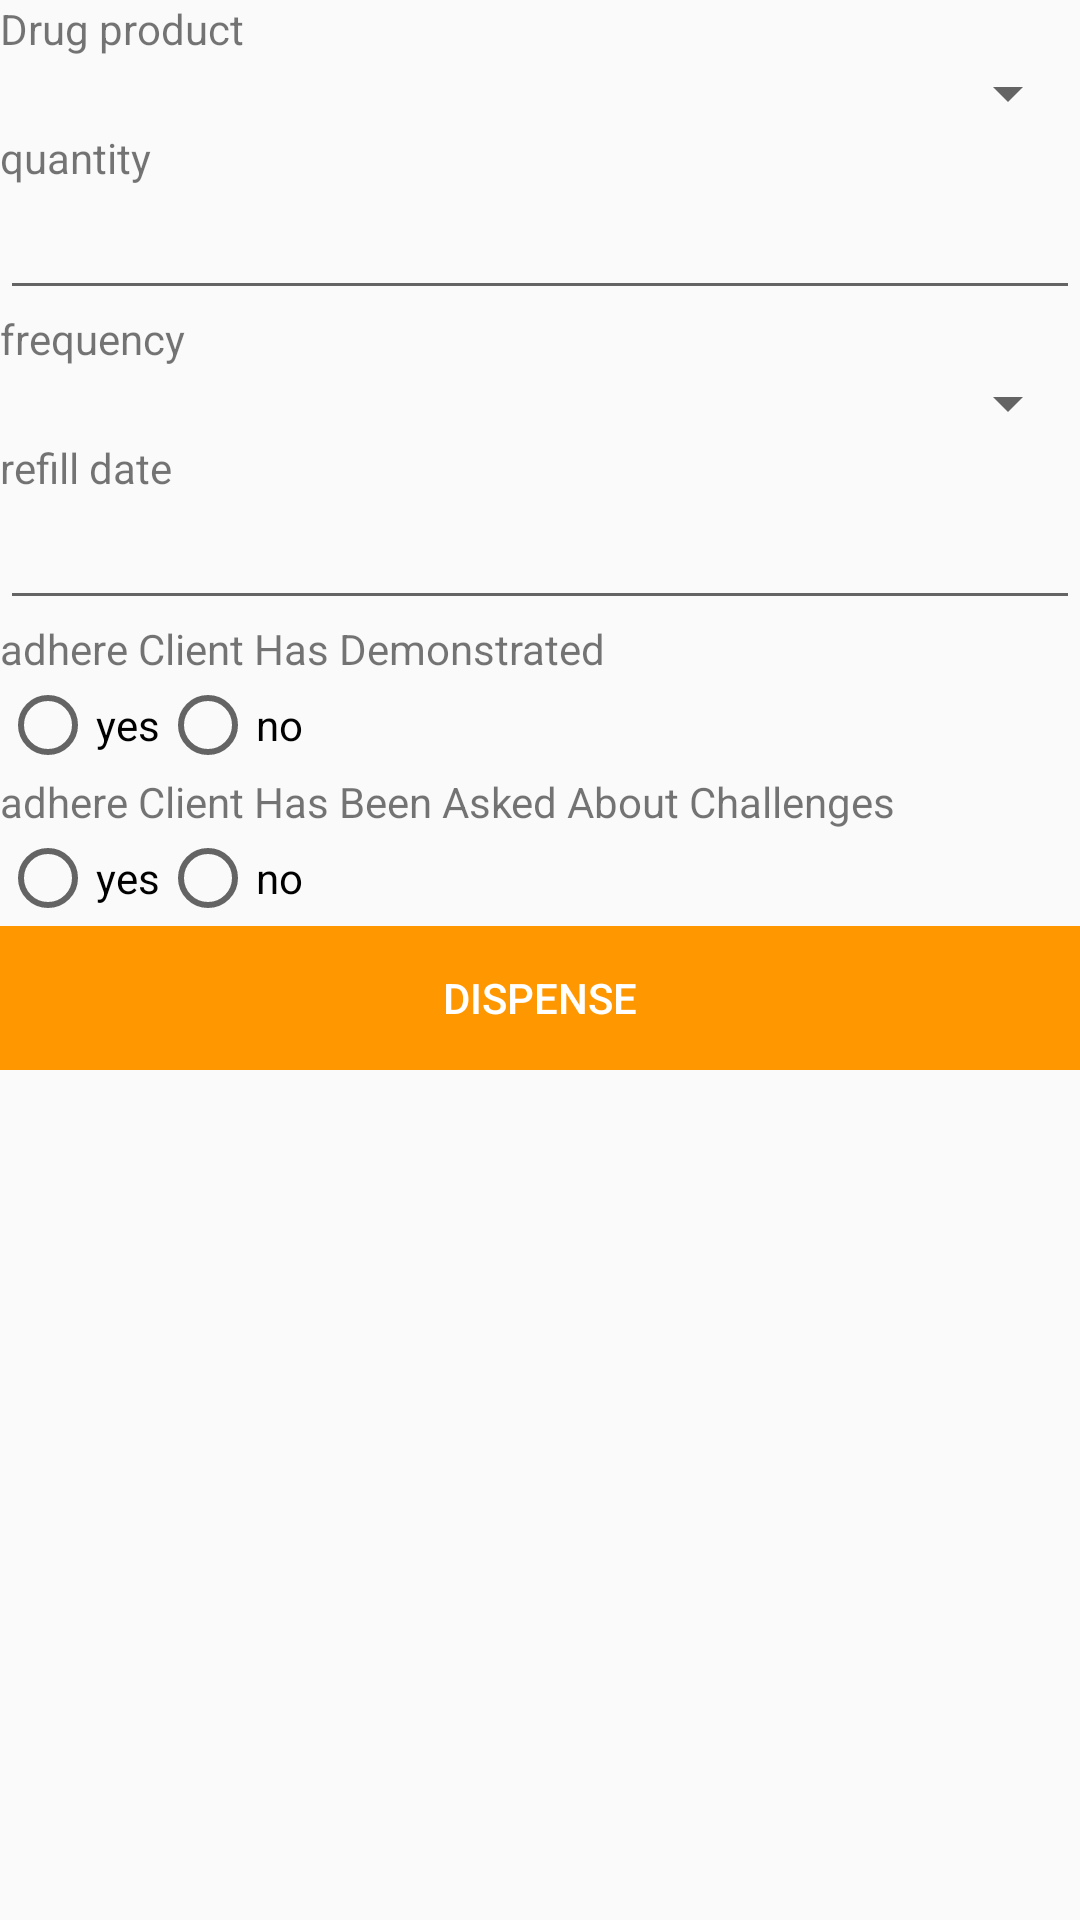

Here is an Android app screen rendered from its layout file. Give the layout XML and the strings, colors and styles it references.
<!-- AndroidManifest.xml: application theme AppTheme -->
<!-- res/layout/activity_dispensation.xml -->
<?xml version="1.0" encoding="utf-8"?>
<androidx.coordinatorlayout.widget.CoordinatorLayout xmlns:android="http://schemas.android.com/apk/res/android"
    xmlns:app="http://schemas.android.com/apk/res-auto"
    xmlns:tools="http://schemas.android.com/tools"
    android:layout_width="match_parent"
    android:layout_height="match_parent"
    android:fitsSystemWindows="true"
    tools:context=".activity.stableoncare.DispensationActivity">

    <com.google.android.material.appbar.AppBarLayout
        android:id="@+id/app_bar"
        android:layout_width="match_parent"
        android:layout_height="wrap_content"
        android:theme="@style/AppTheme.AppBarOverlay">

    </com.google.android.material.appbar.AppBarLayout>

    <include layout="@layout/content_dispensation" />


</androidx.coordinatorlayout.widget.CoordinatorLayout>
<!-- res/layout/content_dispensation.xml (included above) -->
<?xml version="1.0" encoding="utf-8"?>
<androidx.core.widget.NestedScrollView xmlns:android="http://schemas.android.com/apk/res/android"
    xmlns:app="http://schemas.android.com/apk/res-auto"
    xmlns:tools="http://schemas.android.com/tools"
    android:layout_width="match_parent"
    android:layout_height="match_parent"
    app:layout_behavior="@string/appbar_scrolling_view_behavior"
    tools:context=".activity.stableoncare.DispensationActivity"
    tools:showIn="@layout/activity_dispensation">

    <LinearLayout
        android:layout_width="match_parent"
        android:layout_height="wrap_content"
        android:layout_marginLeft="@dimen/fragment_horizontal_margin"
        android:layout_marginTop="@dimen/fragment_vertical_margin"
        android:layout_marginBottom="@dimen/fragment_horizontal_margin"
        android:layout_marginRight="@dimen/fragment_vertical_margin"
        android:orientation="vertical">

        
        <TextView
            android:id="@+id/textView"
            android:layout_width="match_parent"
            android:layout_height="wrap_content"
            android:text="Drug product" />

        <Spinner
            android:id="@+id/spdrugProduct"
            android:layout_width="match_parent"
            android:layout_height="wrap_content" />

        <TextView
            android:id="@+id/textView7"
            android:layout_width="match_parent"
            android:layout_height="wrap_content"
            android:text="quantity" />

        <EditText
            android:id="@+id/edQuantity"
            android:layout_width="match_parent"
            android:layout_height="wrap_content"
            android:ems="10"
            android:inputType="text" />

        <TextView
            android:id="@+id/textView9"
            android:layout_width="match_parent"
            android:layout_height="wrap_content"
            android:text="frequency" />

        <Spinner
            android:id="@+id/spFrequency"
            android:layout_width="match_parent"
            android:layout_height="wrap_content" />

        <TextView
            android:id="@+id/textView10"
            android:layout_width="match_parent"
            android:layout_height="wrap_content"
            android:text="refill date" />

        <EditText
            android:id="@+id/editTextDate6"
            android:layout_width="match_parent"
            android:layout_height="wrap_content"
            android:ems="10"
            android:inputType="date" />
        <TextView
            android:id="@+id/textView39"
            android:layout_width="match_parent"
            android:layout_height="wrap_content"
            android:text="adhere Client Has Demonstrated" />

        <RadioGroup
            android:id="@+id/clientdemonstrated"
            android:layout_width="match_parent"
            android:layout_height="wrap_content"
            android:orientation="horizontal">

            <RadioButton
                android:id="@+id/rb_demonstrated_yes"
                android:layout_width="wrap_content"
                android:layout_height="wrap_content"
                android:text="yes" />

            <RadioButton
                android:id="@+id/rb_demonstrated_no"
                android:layout_width="wrap_content"
                android:layout_height="wrap_content"
                android:text="no" />
        </RadioGroup>

        <TextView
            android:id="@+id/textView40"
            android:layout_width="match_parent"
            android:layout_height="wrap_content"
            android:text="adhere Client Has Been Asked About Challenges" />

        <RadioGroup
            android:id="@+id/askedchallenges"
            android:layout_width="match_parent"
            android:layout_height="wrap_content"
            android:orientation="horizontal">

            <RadioButton
                android:id="@+id/rb_challenges_yes"
                android:layout_width="wrap_content"
                android:layout_height="wrap_content"
                android:text="yes" />

            <RadioButton
                android:id="@+id/rb_challenges_no"
                android:layout_width="wrap_content"
                android:layout_height="wrap_content"
                android:text="no" />
        </RadioGroup>




        <LinearLayout
            android:layout_width="match_parent"
            android:layout_height="wrap_content"
            android:orientation="horizontal">

            <Button
                android:layout_width="match_parent"
                android:layout_height="wrap_content"
                android:text="Dispense"
                android:background="@color/colorAccent"
                android:textColor="#fff"
                android:id="@+id/btnDispense"/>

        </LinearLayout>

    </LinearLayout>

</androidx.core.widget.NestedScrollView>
<!-- resources referenced by this layout -->
<resources>
  <color name="colorAccent">#FF9800</color>
  <style name="AppTheme.AppBarOverlay" parent="ThemeOverlay.AppCompat.Dark.ActionBar" />
  <style name="AppTheme" parent="Theme.AppCompat.Light.DarkActionBar">
      
      <item name="colorPrimary">@color/colorPrimary</item>
      <item name="colorPrimaryDark">@color/colorPrimaryDark</item>
      <item name="colorAccent">@color/colorAccent</item>
  </style>
  <color name="colorPrimary">#000000</color>
  <color name="colorPrimaryDark">#000000</color>
</resources>
